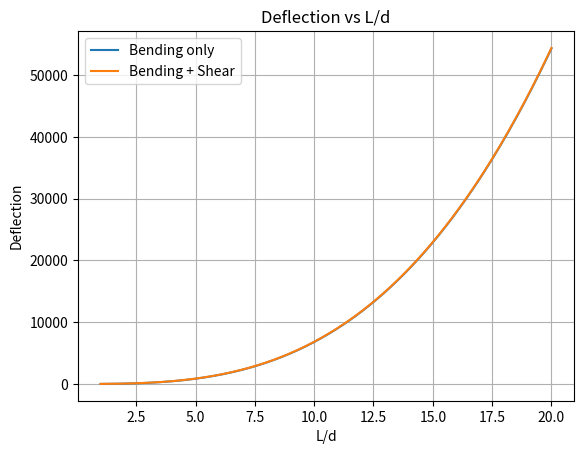
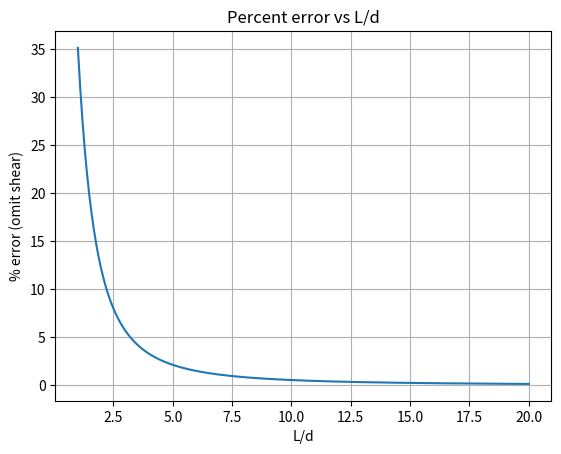

Python code for these plots, in order:
import numpy as np
import matplotlib.pyplot as plt

# parameters
E = 30e6          # psi
nu = 0.30
G = E/(2*(1+nu))  # psi
c = 10/9          # circular section (use your value if different)

r = np.linspace(1, 20, 400)  # L/d range

Phi_b = (64/(3*np.pi)) * r**3
Phi_total = Phi_b + (E/G) * (4*c/np.pi) * r
pct_error = 100 * ((E/G) * (4*c/np.pi) * r) / Phi_total

# Example: plot normalized deflection vs L/d
plt.figure(1)
plt.plot(r, Phi_b, label='Bending only')
plt.plot(r, Phi_total, label='Bending + Shear')
plt.xlabel('L/d')
plt.ylabel('Deflection')
plt.legend(); plt.grid(True); plt.title('Deflection vs L/d')

# Example: percent error curve
plt.figure(2)
plt.plot(r, pct_error)
plt.xlabel('L/d'); plt.ylabel('% error (omit shear)')
plt.grid(True); plt.title('Percent error vs L/d')
plt.show()
